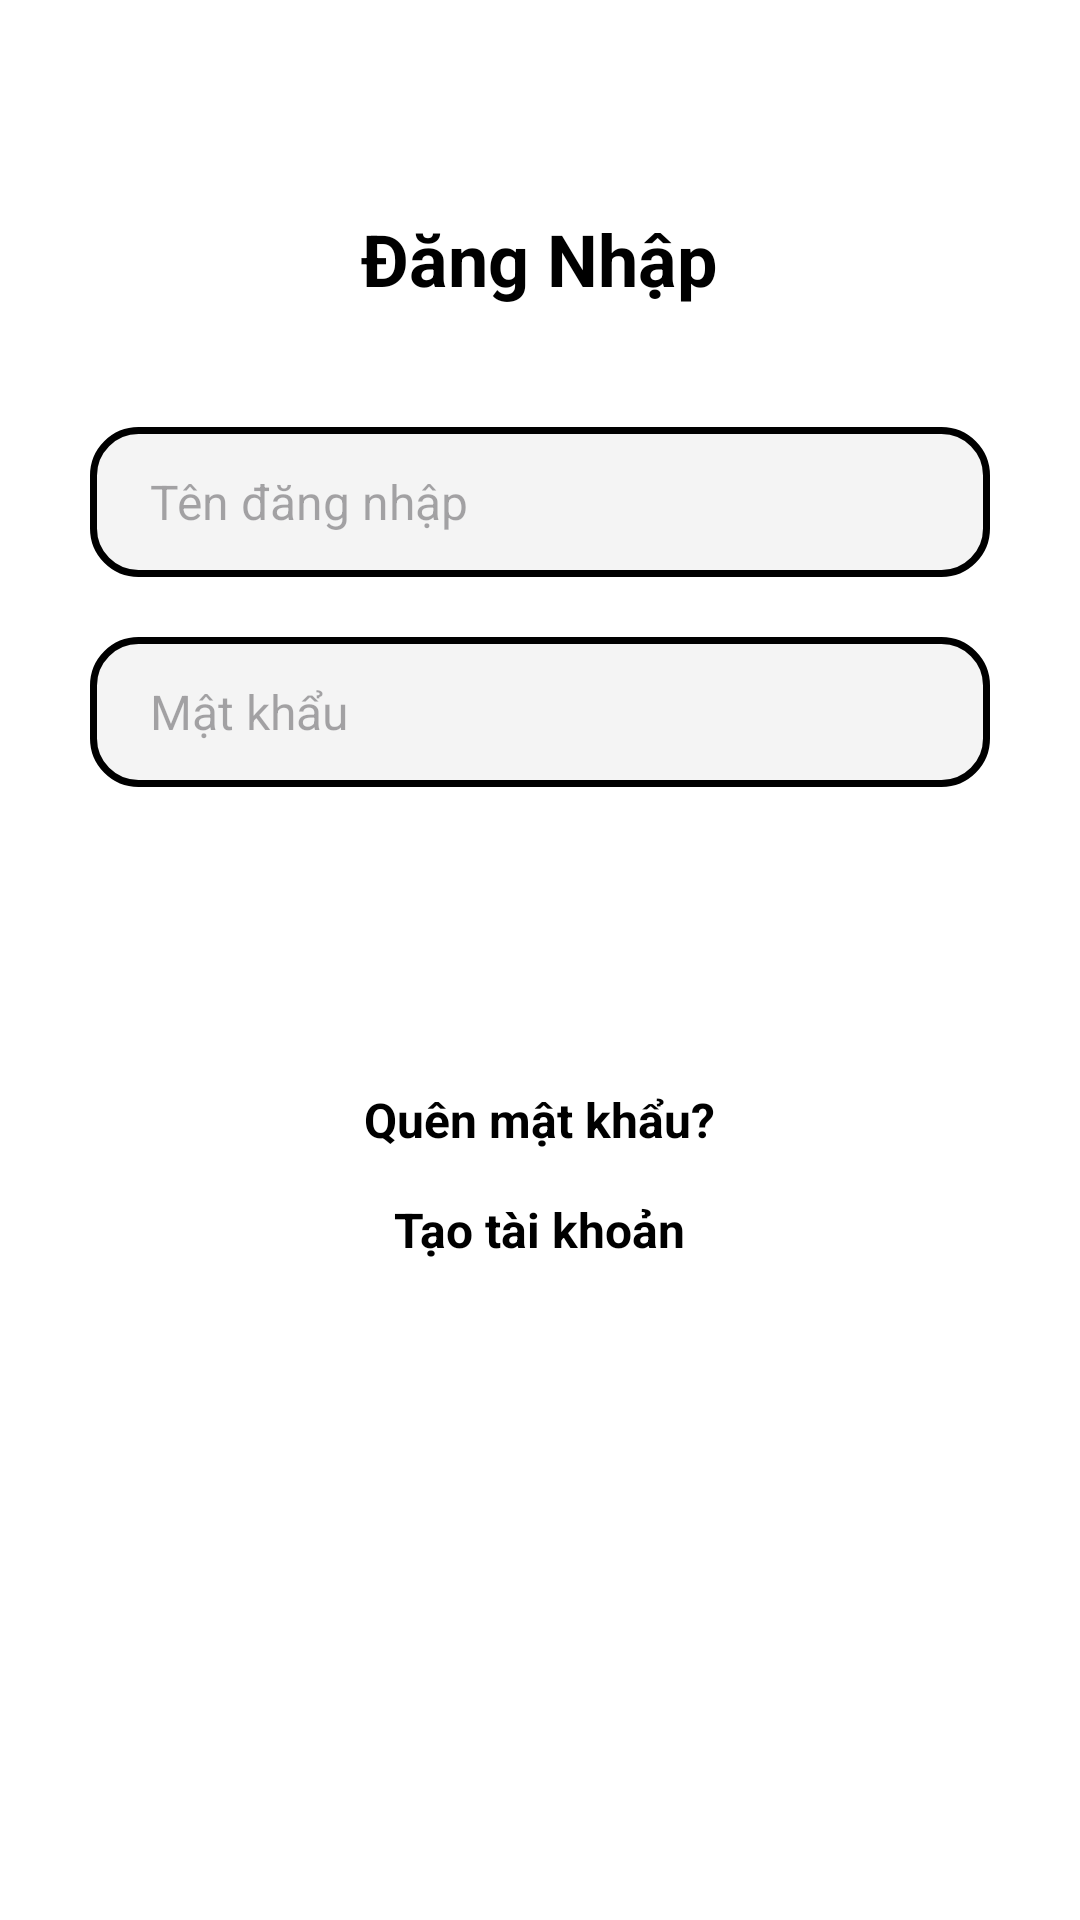

Layout XML and referenced resources for this Android screen:
<!-- AndroidManifest.xml: application theme Theme.Nhom11_chieu2 -->
<!-- res/layout/activity_dang_nhap.xml -->
<LinearLayout xmlns:android="http://schemas.android.com/apk/res/android"
    android:layout_width="match_parent"
    android:layout_height="match_parent"
    android:background="#fff"
    android:orientation="vertical"
    android:padding="30dp">

    <LinearLayout
        android:layout_width="match_parent"
        android:layout_height="wrap_content"
        android:layout_marginTop="10dp"
        android:orientation="vertical">

        <TextView
            android:layout_width="wrap_content"
            android:layout_height="wrap_content"
            android:layout_gravity="center"
            android:layout_marginTop="30dp"
            android:text="Đăng Nhập"
            android:textColor="#000"
            android:textSize="24sp"
            android:textStyle="bold" />

        <EditText
            android:id="@+id/edtTenDangNhap"
            android:layout_width="match_parent"
            android:layout_height="50dp"
            android:layout_marginTop="40dp"
            android:background="@drawable/background_ten_matkhau"
            android:hint="Tên đăng nhập"
            android:inputType="text"
            android:paddingLeft="20dp"
            android:textSize="16sp" />

        <RelativeLayout
            android:layout_width="match_parent"
            android:layout_height="wrap_content"
            android:layout_marginTop="20dp">

            <EditText
                android:id="@+id/edtMatKhau"
                android:layout_width="match_parent"
                android:layout_height="50dp"
                android:background="@drawable/background_ten_matkhau"
                android:hint="Mật khẩu"
                android:inputType="textPassword"
                android:paddingLeft="20dp"
                android:textSize="16sp" />

            <ImageView
                android:id="@+id/ivShowMatKhau"
                android:layout_width="30dp"
                android:layout_height="30dp"
                android:layout_alignParentEnd="true"
                android:layout_centerVertical="true"
                android:layout_marginEnd="16dp"
                android:src="@drawable/imgeyeview" />
        </RelativeLayout>

        <androidx.appcompat.widget.AppCompatButton
            android:id="@+id/btnDangNhap"
            android:layout_width="match_parent"
            android:layout_height="50dp"
            android:layout_marginTop="30dp"
            android:background="@drawable/background_dangnhap_dangxuat"
            android:text="Đăng Nhập"
            android:textColor="#fff"
            android:textSize="16sp"
            android:textStyle="bold" />

        <TextView
            android:id="@+id/tvQuenMatKhau"
            android:layout_width="wrap_content"
            android:layout_height="wrap_content"
            android:layout_gravity="center"
            android:layout_marginTop="20dp"
            android:clickable="true"
            android:focusable="true"
            android:text="Quên mật khẩu?"
            android:textColor="#000"
            android:textSize="16sp"
            android:textStyle="bold" />

        <TextView
            android:id="@+id/tvTaoTaiKhoan"
            android:layout_width="wrap_content"
            android:layout_height="wrap_content"
            android:layout_gravity="center"
            android:layout_marginTop="15dp"
            android:clickable="true"
            android:focusable="true"
            android:text="Tạo tài khoản"
            android:textColor="#000"
            android:textSize="16sp"
            android:textStyle="bold" />


    </LinearLayout>
</LinearLayout>
<!-- resources referenced by this layout -->
<resources>
  <!-- drawable background_ten_matkhau (drawable) -->
  <?xml version="1.0" encoding="utf-8"?>
  <shape xmlns:android="http://schemas.android.com/apk/res/android"
      android:shape="rectangle">
      <solid android:color="#F4F4F4"></solid>
      <stroke
          android:width="7px"
          android:color="#000"></stroke>
      <corners android:radius="15dp"></corners>
  </shape>
  <style name="Theme.Nhom11_chieu2" parent="Base.Theme.Nhom11_chieu2" />
  <style name="Base.Theme.Nhom11_chieu2" parent="Theme.Material3.DayNight.NoActionBar">
          
          
      </style>
</resources>
